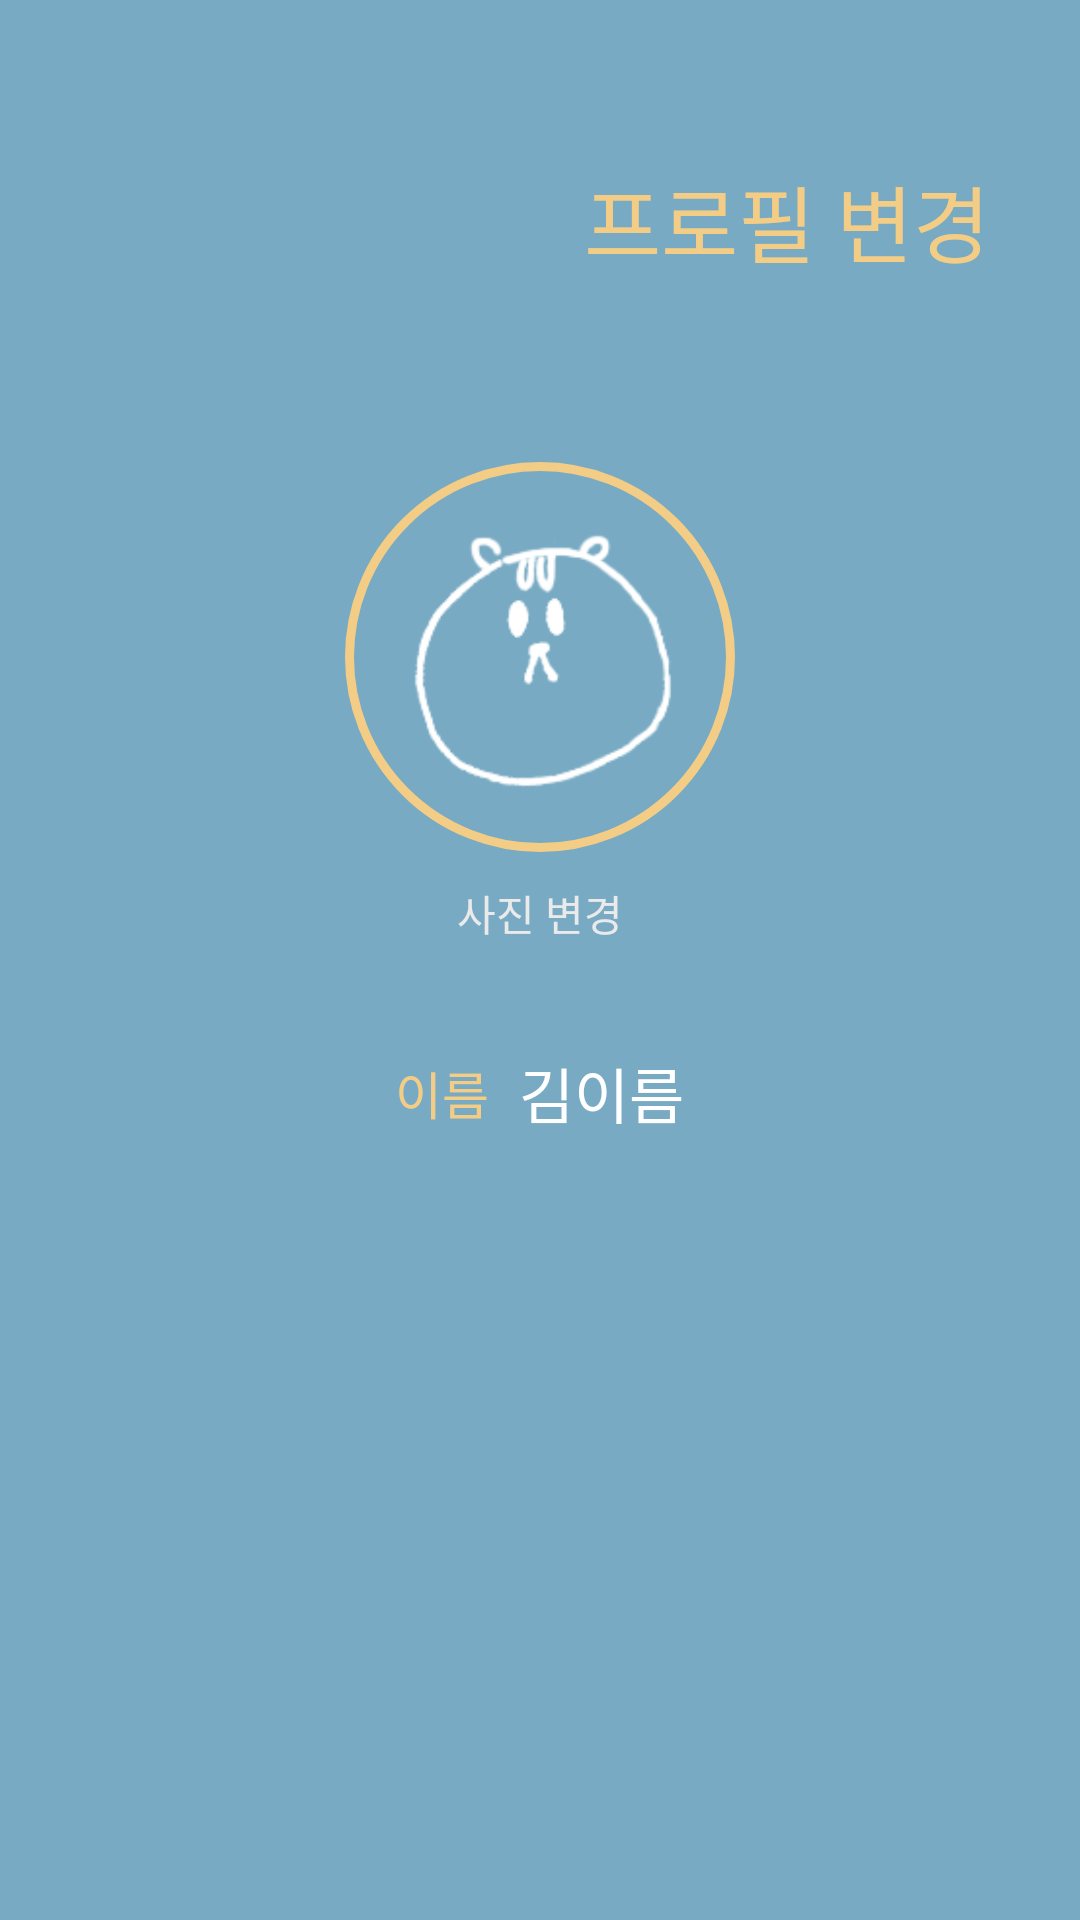

Here is an Android app screen rendered from its layout file. Give the layout XML and the strings, colors and styles it references.
<!-- AndroidManifest.xml: application theme AppTheme -->
<!-- res/layout/activity_info_update.xml -->
<?xml version="1.0" encoding="utf-8"?>
<RelativeLayout xmlns:android="http://schemas.android.com/apk/res/android"
    xmlns:app="http://schemas.android.com/apk/res-auto"
    xmlns:tools="http://schemas.android.com/tools"
    android:layout_width="match_parent"
    android:layout_height="match_parent"
    android:focusable="true"
    android:focusableInTouchMode="true"
    android:padding="30dp"
    android:background="#78aac3"
    tools:context=".activity.InfoUpdateActivity">


    <ImageView
        android:id="@+id/updateBack"
        android:layout_width="28dp"
        android:layout_height="28dp"
        android:layout_marginTop="23dp"
        android:layout_alignParentTop="true"
        android:layout_alignParentLeft="true"
        android:tint="#ffffff"
        app:srcCompat="@drawable/ic_navigate_before_black_24dp"/>

    <TextView
        android:id="@+id/updateTitle"
        android:layout_width="wrap_content"
        android:layout_height="wrap_content"
        android:textColor="#f3cd86"
        android:textSize="28dp"
        android:layout_marginTop="23dp"
        android:layout_alignParentTop="true"
        android:layout_alignParentRight="true"
        android:text="프로필 변경" />


    <ImageView
        android:id="@+id/updateIcon"
        android:layout_width="130dp"
        android:layout_height="130dp"
        android:layout_marginTop="60dp"
        android:layout_below="@+id/updateTitle"
        android:layout_centerHorizontal="true"
        android:background="@drawable/circle_background"
        app:srcCompat="@drawable/new_pf"/>

    <TextView
        android:id="@+id/tvUpdateIcon"
        android:layout_width="wrap_content"
        android:layout_height="wrap_content"
        android:layout_below="@+id/updateIcon"
        android:layout_marginTop="10dp"
        android:layout_marginBottom="25dp"
        android:layout_centerHorizontal="true"
        android:textColor="#eaeaea"
        android:text="사진 변경" />

    <LinearLayout
        android:id="@+id/updateLayout1"
        android:layout_width="match_parent"
        android:layout_height="wrap_content"
        android:layout_centerHorizontal="true"
        android:gravity="center"
        android:layout_marginTop="10dp"
        android:layout_below="@+id/tvUpdateIcon"
        android:orientation="horizontal">

        <TextView
            android:layout_width="wrap_content"
            android:layout_height="wrap_content"
            android:textColor="#f3cd86"
            android:layout_marginRight="10dp"
            android:textSize="17dp"
            android:text="이름" />

        <EditText
            android:id="@+id/update1"
            android:layout_width="wrap_content"
            android:layout_height="wrap_content"
            android:textColor="#ffffff"
            android:backgroundTint="#ffffff"
            android:textSize="20dp"
            android:background="@null"
            android:inputType="textPersonName"
            android:text="김이름"/>
    </LinearLayout>

</RelativeLayout>
<!-- resources referenced by this layout -->
<resources>
  <!-- drawable circle_background (drawable) -->
  <?xml version="1.0" encoding="utf-8"?>
  <shape xmlns:android="http://schemas.android.com/apk/res/android"
      android:shape="oval">
      <solid
          android:color="#78aac3"/>
      <size
          android:width="24dp"
          android:height="24dp"/>
      <stroke
          android:width="3dp"
          android:color="#f3cd86"/>
  </shape>
  <!-- drawable new_pf: png bitmap (drawable, 6047 bytes) -->
  <style name="AppTheme" parent="Theme.AppCompat.Light.DarkActionBar">
          
          <item name="colorPrimary">#000000</item>
          <item name="colorPrimaryDark">#000000</item>
          <item name="colorAccent">@color/colorAccent</item>
  
          
          <item name="windowActionBar">false</item>
          <item name="windowNoTitle">true</item>
  
      </style>
  <!-- not gathered from this repository: default colours our renderer supplied (Android Studio template values) -->
  <color name="colorAccent">#FF03DAC5</color>
</resources>
